Labelled photos from "noodles", an image-classification folder in nakam7/keras-cnn-demo. The possible labels are: ramen, udon.

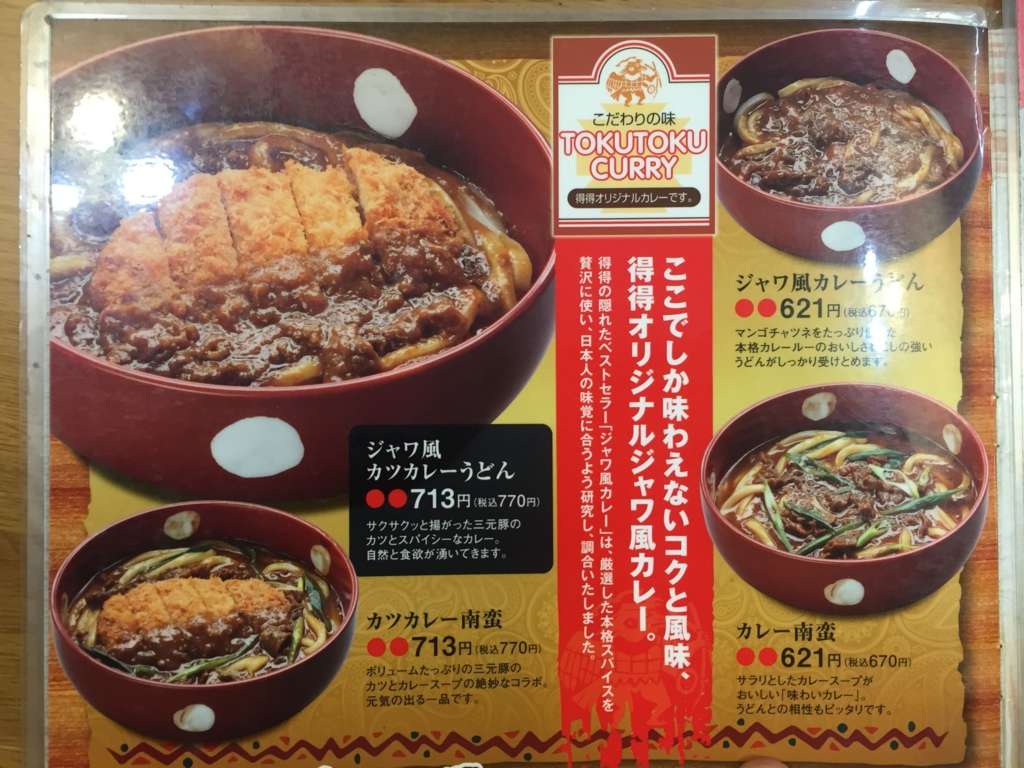
Label: udon

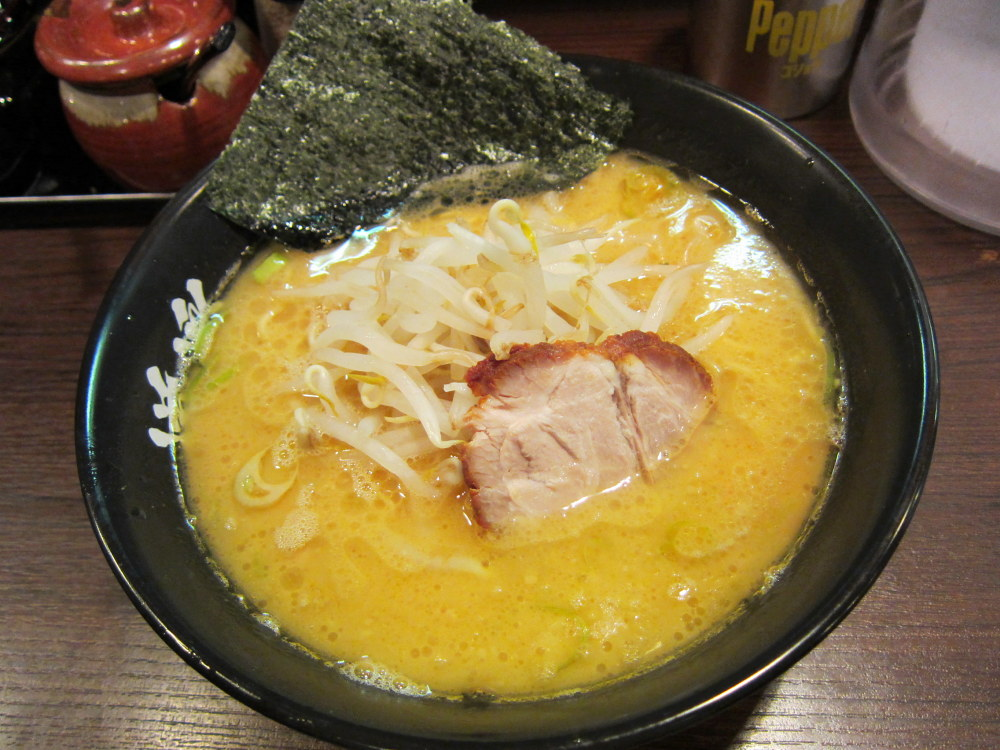
Label: ramen

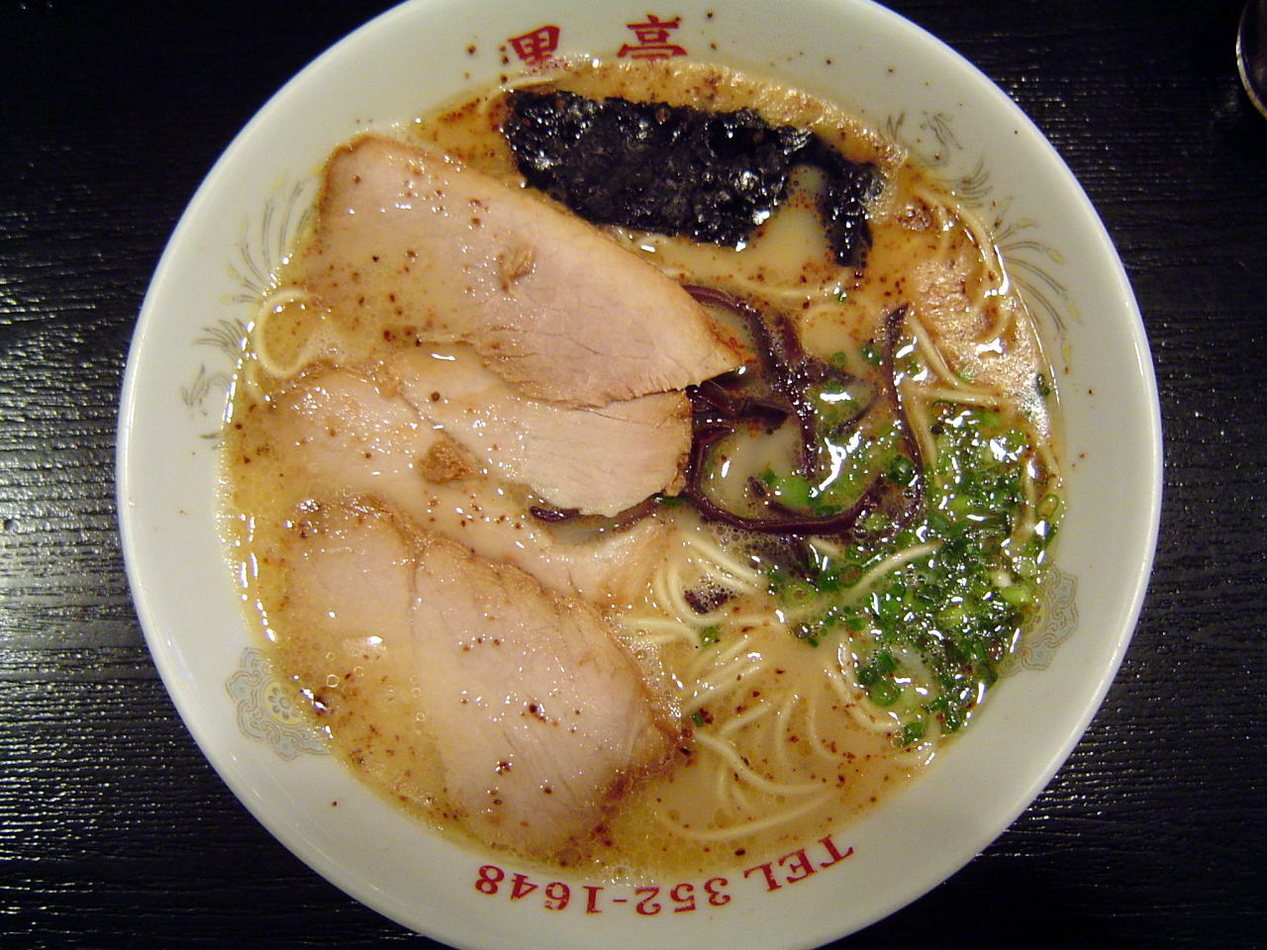
Label: ramen

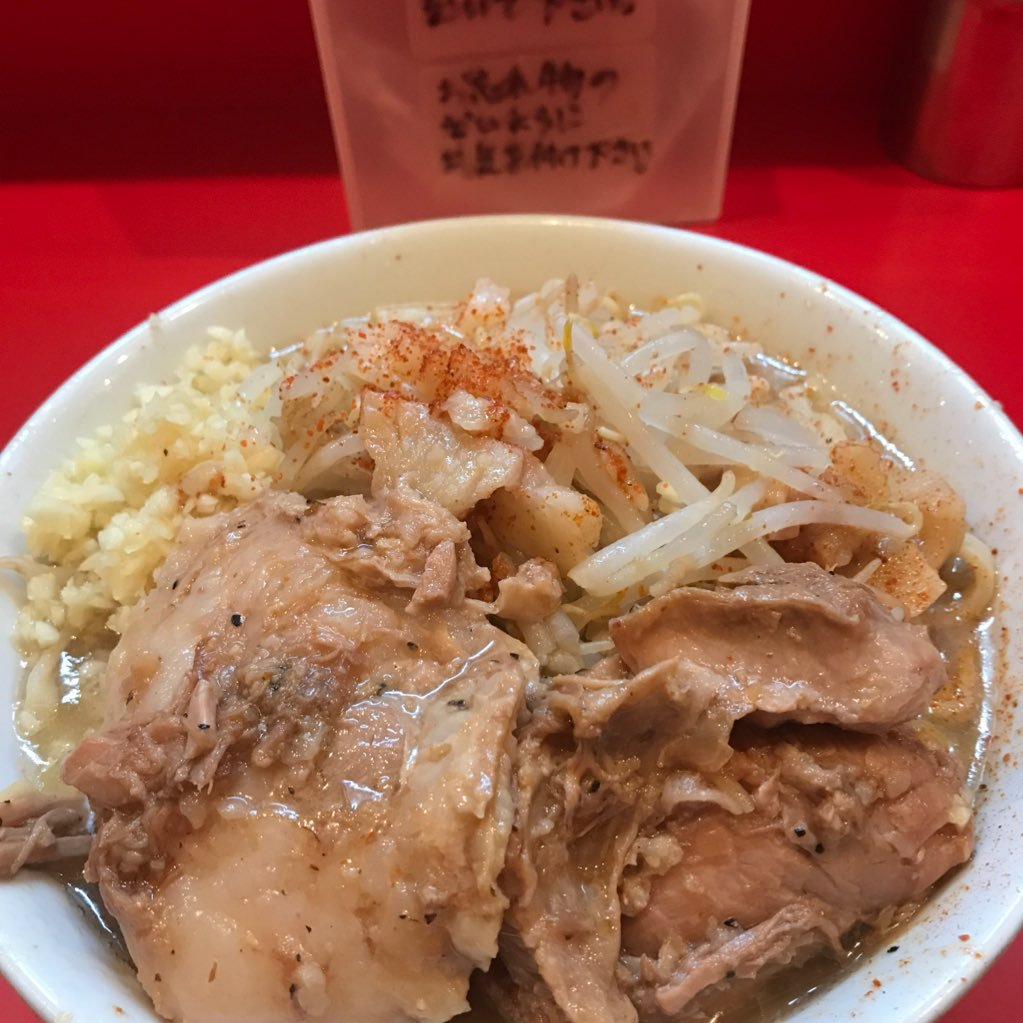
Label: ramen

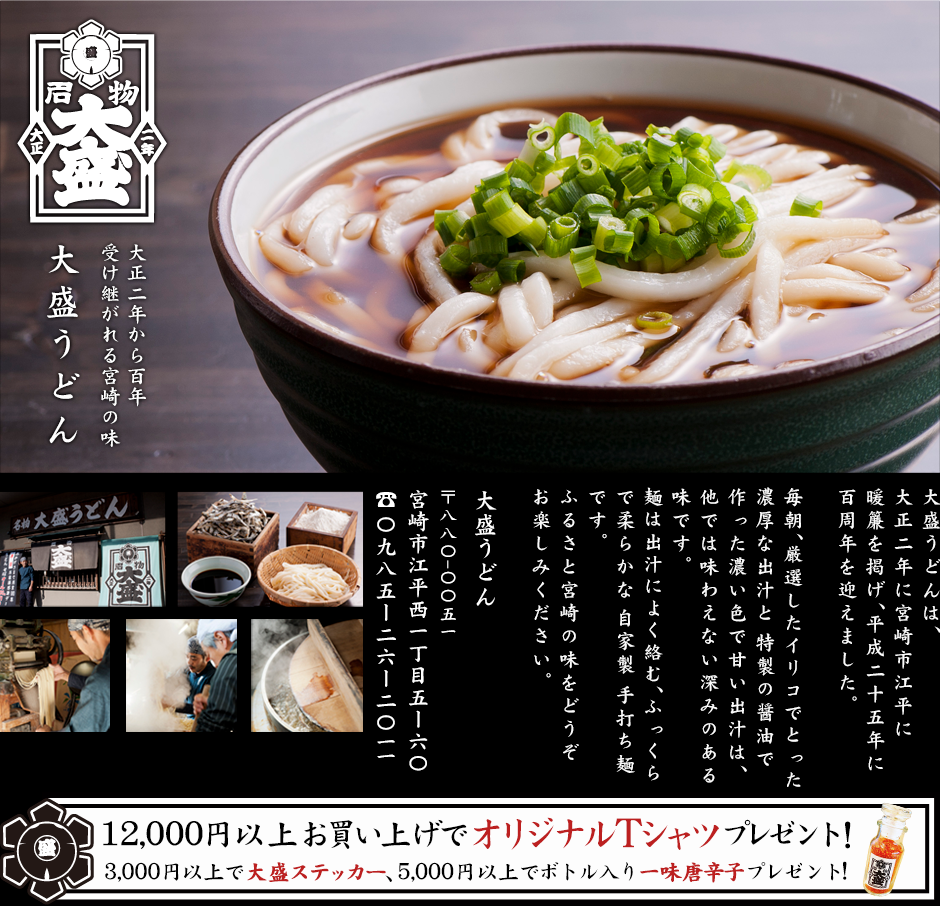
Label: udon

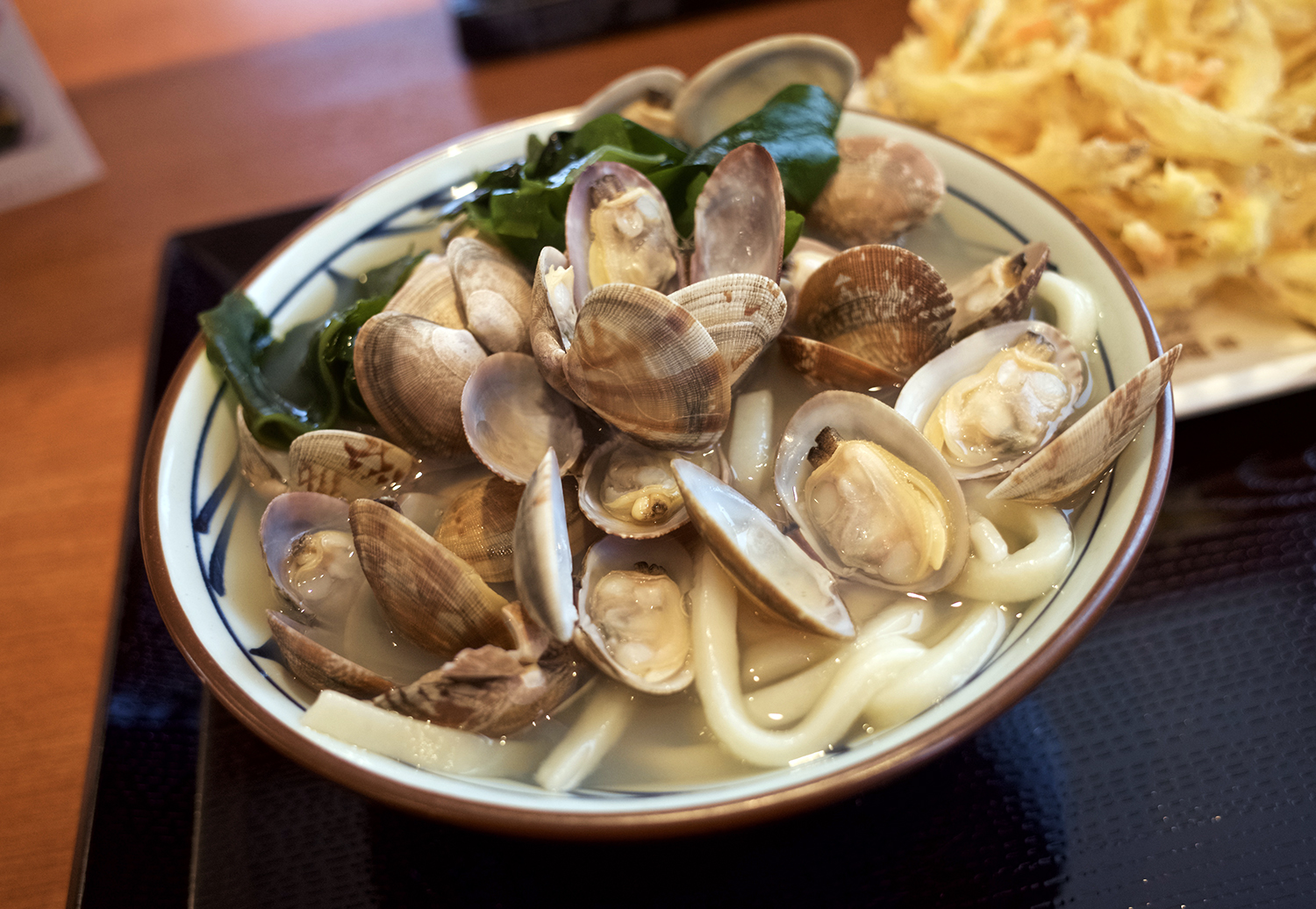
Label: udon
